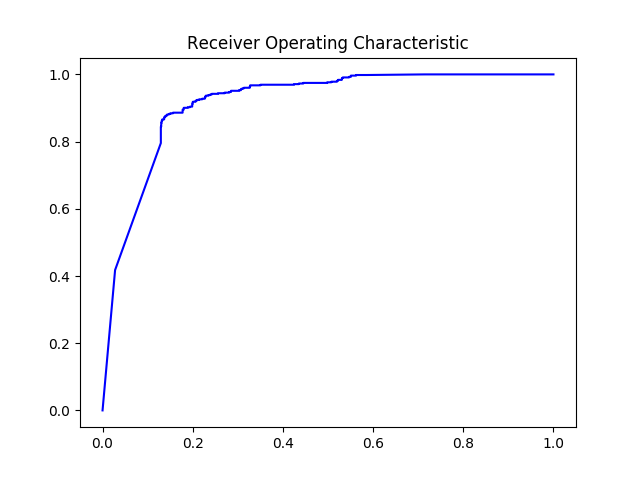

Data behind this chart, as committed beside it:
#thresholds	tpr	fpr
2.0	0.0	0.0
1.0	0.4141	0.02782
1	0.4177	0.02782
1	0.7957	0.1293
1	0.8011	0.1293
1	0.8029	0.1293
0.9916	0.8445	0.1293
0.9902	0.8445	0.1301
0.9862	0.8517	0.1301
0.9855	0.8553	0.1301
0.9843	0.8553	0.1309
0.9815	0.8608	0.1309
0.9804	0.8608	0.1318
0.9803	0.8626	0.1318
0.9792	0.8626	0.1326
0.9788	0.8644	0.1326
0.9782	0.8662	0.1326
0.9714	0.8662	0.1367
0.9693	0.8716	0.1367
0.9684	0.8716	0.1375
0.9671	0.8734	0.1375
0.964	0.8734	0.1391
0.9638	0.8752	0.1391
0.9618	0.8752	0.1399
0.9614	0.877	0.1399
0.9573	0.877	0.1424
0.9551	0.8788	0.1424
0.9544	0.8788	0.1432
0.9544	0.8807	0.1432
0.9515	0.8807	0.1473
0.9513	0.8825	0.1473
0.9471	0.8825	0.1506
0.9465	0.8843	0.1506
0.9375	0.8843	0.1538
0.936	0.8843	0.1555
0.9354	0.8843	0.1563
0.935	0.8861	0.1563
0.9345	0.8861	0.1571
0.9345	0.8861	0.1588
0.9339	0.8861	0.1604
0.9326	0.8861	0.1628
0.9321	0.8861	0.1637
0.9314	0.8861	0.1661
0.9311	0.8861	0.1751
0.9287	0.8861	0.1776
0.9283	0.8897	0.1776
0.9275	0.8951	0.1776
0.9259	0.8951	0.18
0.9239	0.9005	0.18
0.9064	0.9005	0.189
0.9048	0.9024	0.189
0.9046	0.9024	0.1899
0.9011	0.9024	0.1923
0.8988	0.9024	0.1939
0.8971	0.9042	0.1939
0.8943	0.9042	0.1972
0.8888	0.9042	0.1989
0.8864	0.906	0.1989
0.8845	0.9096	0.1989
0.8845	0.9114	0.1989
... 279 more rows
